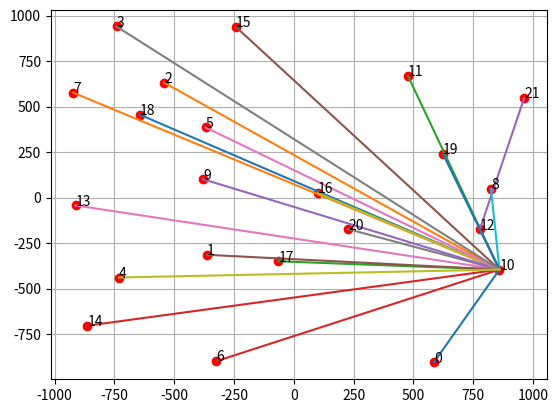

Here is the Python script that generated this plot:
# -*- coding: utf-8 -*-
"""
Created on Mon Mar  9 15:52:02 2020
@author: vinch
A faire: 
"""

import random as rd
import numpy as np
import matplotlib.pyplot as plt

#Hyperparamètres
v = 10                     # Vitesse moyenne des bus (m/s)
f = 6/3600                    # Fréquence des bus (bus/s)
c = 2 # ??

taille_map = 1000 # (x,y) app à [-taille_map,+taille_map]²
distance_minimale = 200 # Pour éviter que des arrêts ne soient trop prêts


##### Définitions des classes et fonctions #####

def ligneInit(Graphe,depart) :
    """ Renvoie la première ligne du tableau """
    L = []
    # nombre de lignes de Graphe donc nombre de sommets
    n = len(Graphe)
    for j in range(n) :
        poids = Graphe[depart][j]
        if poids :
            # si l’arête est présente
            L.append([ poids, depart ])
        else :
            L.append(False)
    return [L]


def SommetSuivant(T, S_marques) :
    """ En considérant un tableau et un ensemble de sommets marqués,
    détermine le prochain sommet marqué. """
    L = T[-1]
    n = len(L)
    # minimum des longueurs, initialisation
    min = False
    #print("ERROR",S_marques)
    for i in range(n) :
        if not(i in S_marques) :
            # si le sommet d’indice i n’est pas marqué
            if L[i]:
                if not(min) or L[i][0] < min :
                    # on trouve un nouveau minimum
                    # ou si le minimum n’est pas défini
                    min = L[i][0]
                    marque = i
        
    return (marque)
    
    
def ajout_ligne(T,S_marques,Graphe) :
    """ Ajoute une ligne supplémentaire au tableau """
    L = T[-1]
    n = len(L)
    # La prochaine ligne est une copie de la précédente,
    # dont on va modifier quelques valeurs.
    Lnew = L.copy()
    # sommet dont on va étudier les voisins
    S = S_marques[-1]
    # la longueur du (plus court) chemin associé
    long = L[S][0]
    for j in range(n) :
        if j not in S_marques:
            poids = Graphe[S][j]
            if poids :
                # si l’arète (S,j) est présente
                if not(L[j]) : # L[j] = False
                    Lnew[j] = [ long + poids, S ]
                else :
                    if long + poids < L[j][0] :
                        Lnew[j] = [ long + poids, S ]
    T.append(Lnew)
    # Calcul du prochain sommet marqué
    S_marques.append(SommetSuivant(T, S_marques))
    return T, S_marques


def calcule_tableau(Graphe, depart) :
    """ Calcule le tableau de l’algorithme de Dijkstra """
    n = len(Graphe)
    # Initialisation de la première ligne du tableau
    # Avec ces valeurs, le premier appel à ajout_ligne
    # fera le vrai travail d’initialisation
    T=[[False] *n]
    T[0][depart] = [depart, 0]
    
    # liste de sommets marques
    S_marques = [ depart ]
    
    while len(S_marques) < n :
        T, S_marques = ajout_ligne(T, S_marques, Graphe)
        
    return T


def plus_court_chemin(Graphe, depart, arrivee) :
    """ Détermine le plus court chemin entre depart et arrivee dans
    le Graphe"""
    n = len(Graphe)
    # calcul du tableau de Dijkstra
    Truc = calcule_tableau (Graphe,depart)
    # liste qui contiendra le chemin le plus court, on place l’arrivée
    C = [ arrivee ]
    while C[-1] != depart :
        C.append( Truc[-1][ C[-1] ][1] )
        # Renverse C, pour qu’elle soit plus lisible
    C.reverse()
    return C


    
class Arret:
    """Objet Arret qui contient ses coordonnées, si c'est la station principale ou non
    Une fonction de description __str__
    Un mutateur pour la déclarer comme gare principale
    Un mutateur pour modifier ses coordonnées"""
    def __init__(self,num):
        self.x = rd.uniform(-taille_map,taille_map)
        self.y = rd.uniform(-taille_map,taille_map)
        self.r_m = False              # Par défaut, pas la gare centrale
        self.num = num
        self.ligne = 0
        
    def __str__(self):
        return "(Arret : X = " + str(self.x) + ' ; Y = '+ str(self.y) + ")"
    
    def set_Gare_Centrale(self):
        self.r_m = True
        
    def set_coor (self,x,y):
        self.x = x
        self.y = y


class Ligne:
    """ Objet ligne qui comporte l'ensemble des arrêts, leur nombre ainsi que 
    la matrice des distances euclidiennes
    Un fonction descriptive
    Un mutateur pour ajouter un arrêt
    Un mutateur pour supprimer un arrêt
    Une fonction qui ordonne les arrêts"""
    def __init__(self, arrets_ligne,num):
        self.arrets = arrets_ligne
        self.Nb_arrets = len(self.arrets)
        self.Tab_dist = self.D_build()    # Tableau des distances entre chaque arrêts
        self.num = num
        
    def __str__(self):
        print("Ligne -", self.Nb_arrets, 'arrêts')
        print("Ses arrêts sont ")
        for arret in self.arrets :
            if arret.r_m == True :
                print(arret, "(Gare Centrale)")
            else :
                print(arret)
        return ""
    
    def ajout_arret(self, arret):
        self.arrets.append(arret)
        self.Nb_arrets = len(self.arrets)
        print("On vient d'ajouter l'arrêt", arret, "à cette ligne.")

    def suppr_arret(self, arret):
        if arret not in self.arrets :
            print(arret,"n'est pas dans les arrêts de cette ligne.")
        else :
            self.arrets.remove(arret)
            print("On vient de supprimer l'arrêt", arret, "de cette ligne.")    
            
    def D_build(self):
        """
        Construction de la matrice des distance euclidiennes entre arrêts
        """
        nb_arrets = len(self.arrets)
        self.D = np.zeros([nb_arrets, nb_arrets])
        for i in range(nb_arrets):
            for j in range(i, nb_arrets):
                self.D[i,j] = np.sqrt(abs(self.arrets[i].x - self.arrets[j].x)**2 + abs(self.arrets[i].y - self.arrets[j].y)**2)
                self.D[j,i] = self.D[i,j]
        self.D = np.array(self.D).tolist()
        return self.D
    
    def ordonner_arrets(self):
        """Fonction qui ordonnes les arrêts de la manière suivante:
        Choisit un point de départ au hasard. 
        A chaque itération va trouver la station la plus proche du dernier
        élément de la liste.
        A la fin mesure la longueur totale afin de garder la ligne la plus courte
        Donc en somme cette fonctionne ordonne les arrêts afin de minimiser
        la distance parcourue par le bus.
        """
        Distance_totale = 100000
        Ordre = []
        #print()
        #for i in self.Tab_dist:
        #    print(i)
        #print()
        for Pt_depart in range(1,self.Nb_arrets+1):
            #print("On commence avec", Pt_depart)
            Element = [Pt_depart]
            Tab_dist_MST = []
            #print()
            while len(Element) != self.Nb_arrets:
                Distance_minimale = 10000
                i = Element[-1]
                #print()
                #print("On se place sur le point", i)
                for j in self.Tab_dist[i-1]:
                    #print("On considère la distance", j)
                    if j < Distance_minimale and j != 0 and self.Tab_dist[i-1].index(j)+1 not in Element:
                        Distance_minimale = j
                        Plus_proche_voisin = self.Tab_dist[i-1].index(j)+1
                        #print("Benef, le voisin est :", self.Tab_dist[i-1].index(j)+1)
                    else :
                        #print("Pas benef")
                        pass
                Element.append(Plus_proche_voisin)
                #print("Element :", Element)
                Tab_dist_MST.append(Distance_minimale)
                #print(Tab_dist_MST)
                #print("La distance est de :", sum(Tab_dist_MST))
            #print("On a la liste d'idx :", Element, "pour une distance totale de",sum(Tab_dist_MST))
            
            if sum(Tab_dist_MST) < Distance_totale :
                #print("On remplace")
                Distance_totale = sum(Tab_dist_MST)
                Ordre = Element
        
        arrets_ord = []
        for i in Ordre:
            arrets_ord.append(self.arrets[i-1])
        self.arrets = arrets_ord

##### Affichage #####

def display_arrets(arrets):
    X = [arrets[i].x for i in range(len(arrets))]
    Y = [arrets[i].y for i in range(len(arrets))]
    plt.plot(X,Y, 'or')
    for i in range(len(arrets)):
        plt.annotate(arrets[i].num,(arrets[i].x,arrets[i].y))
    
def display_lignes(lignes):
    for l in lignes:
        X = [a.x for a in l.arrets]
        Y = [a.y for a in l.arrets]
        plt.plot(X,Y)


class Reseau:
    
    def __init__(self, arrets, lignes):
        self.arrets = arrets
        self.lignes = lignes
        self.nb_arrets = len(self.arrets)
        self.nb_lignes = len(self.lignes)
    
    def __init__(self): #Inch allah le polymorphisme marche en python
        self.arrets = []
        self.lignes = []
        self.nb_arrets = rd.randint(10,40)
#        print("On choisi de créer",self.nb_arrets,"arrêts.")
        #Création aléatoire d'un certain nombre d'arrêts
        arrets_dispo = []
        for i in range(self.nb_arrets):
            arret = Arret(i)
            while self.distance_mini(arret) < distance_minimale:
                arret = Arret(i)
            self.arrets.append(arret)
            arrets_dispo.append(arret)
        
        self.r_m = rd.choice(self.arrets)     # Arrêt principal
        self.r_m.set_Gare_Centrale()
        
        ##### Construction des tableaux et constantes #####
        
        self.D_build()         # Matrice des distances entre les arrêts i et j
        self.T_build()         # Matrice des nb de personnes en attente à l’arrêt i ayant l’arrêt j pour destination
        #print("D :", D)
        #print("T :", T)
        
        self.nb_lignes = rd.randint(2,self.nb_arrets-1)     # On veut au moins deux arrêts par lignes, sachant que toutes doivent passer par la gare centrale
#        print("On choisi de créer",self.nb_lignes,"lignes.")
        self.lignes = []
        arrets_dispo.remove(self.r_m)
        nb_arrets_dispo = len(arrets_dispo)
        
        for i in range(1,self.nb_lignes+1):
#            print()
#            print("--- Construction d'une ligne ---")
            if i != self.nb_lignes :
                nb_arrets_ligne = rd.randint(1,nb_arrets_dispo-(self.nb_lignes-i))
                arrets_ligne = [self.r_m]                        # On ajoute forcement la gare centrale
                for j in range(nb_arrets_ligne):
                    arret = rd.choice(arrets_dispo)
                    arrets_dispo.remove(arret)
                    arrets_ligne.append(arret)
            else : 
                arrets_ligne = [self.r_m] + arrets_dispo         # On fait la dernière ligne avec les arrêts restants
                
            self.lignes.append(Ligne(arrets_ligne,i-1))
            self.set_lignes_in_arrets()
#            print("La ligne créée est :", self.lignes[i-1])
            nb_arrets_dispo = len(arrets_dispo)
            self.lignes[i-1].ordonner_arrets()
#            print("Après arrangement, on a la ligne :", self.lignes[i-1])
    
    
    def distance_mini(self,arret):
        mini = taille_map*4
        for a in self.arrets:
            A = a.x - arret.x
            B = a.y - arret.y
            norme = np.sqrt(A**2 + B**2)   
            if norme < mini:
                mini = norme
        return mini
    
    def set_lignes_in_arrets(self):
        for l in self.lignes:
            for a in l.arrets:
                a.ligne = l
    
    def display(self):
        display_arrets(self.arrets)
        display_lignes(self.lignes)
        plt.grid()
        plt.show()

    def D_build(self):
        """
        Construction de la matrice des distance euclidiennes entre arrêts
        """
        nb_arrets = len(self.arrets)
        self.D = np.zeros([nb_arrets, nb_arrets])
        for i in range(nb_arrets):
            for j in range(i, nb_arrets):
                self.D[i,j] = np.sqrt(abs(self.arrets[i].x - self.arrets[j].x)**2 + abs(self.arrets[i].y - self.arrets[j].y)**2)
                self.D[j,i] = self.D[i,j]
        self.D = np.array(self.D).tolist()
        return self.D
    
    def T_build(self):
        """
        Construction d'une matrice aléatoire qui représente le nombre de personnnes
        présentes à chaque arrêt
        """
        nb_arrets = len(self.arrets)
        self.T = np.zeros([nb_arrets, nb_arrets])
        for i in range(nb_arrets):
            for j in range(nb_arrets):
                if i != j :
                    self.T[i,j] = int(rd.uniform(0,11))
        return self.T

    def change_de_ligne(self,arc):
        if self.arrets[arc[1]].r_m and (self.arrets[arc[0]].ligne != self.arrets[arc[2]].ligne):
            #On arrive à la station principale, changement potentiel
            #Et il y a changement :o
            return True
        return False

    def distance_arret_initial(self, arret, next_arret):
        d_tot = 0
        arret = self.arrets[arret]
        next_arret = self.arrets[next_arret]
        ligne = next_arret.ligne
        
        index = ligne.arrets.index(arret)
        next_index = ligne.arrets.index(next_arret)
        if index - next_index > 0:
            # Alors on va en ordre croissant donc le premier arrêt est en 0
            for i in range(index):
                d_tot += self.D[ligne.arrets[i].num][ligne.arrets[i+1].num]
            return d_tot
        elif index - next_index < 0:
            # On va dans l'autre sens, le premier arrêt est le dernier
            for i in range(-1,index-len(ligne.arrets),-1):
                d_tot += self.D[ligne.arrets[i].num][ligne.arrets[i-1].num]
            return d_tot
        else:
            print("CRITICAL ERROR")
            return None

    def calcul_tps_trajet(self,chemin):
        tps = 0
        for i in range(len(chemin)-2):
            tps += self.D[chemin[i]][chemin[i+1]]/v
            # t = d/v
            if self.change_de_ligne(chemin[i:i+3]):
                tps += 20
                #Il y a un paquet d'amélioration à faire.
                d_tot = self.distance_arret_initial(chemin[i+1],chemin[i+2])
                delta_t = d_tot/v - int(tps*f)/f - tps%(1/f)
                #value = 1/f - tps%(1/f) #Simplification du modèle ici, autant de bus que d'arrêts
                tps += delta_t
                
        tps += self.D[chemin[-2]][chemin[-1]]/v
        return tps
        
    def U_build(self):
        Graphe = [[False for i in range(len(self.arrets))] for j in range(len(self.arrets))]

        for l in self.lignes: #Pour chaque ligne
            
            for i in range(len(l.arrets)-1):
                Graphe[l.arrets[i].num][l.arrets[i+1].num] = self.D[l.arrets[i].num][l.arrets[i+1].num]
                Graphe[l.arrets[i+1].num][l.arrets[i].num] = self.D[l.arrets[i].num][l.arrets[i+1].num]
        self.U = np.zeros((len(Graphe),len(Graphe)))
        for i in range(len(self.arrets)):
            for j in range(len(self.arrets)):
                if j != i:
                    chemin = plus_court_chemin(Graphe,i,j)
                    self.U[i,j] = self.calcul_tps_trajet(chemin)
        self.U = np.array(self.U)
        #print(self.U)
        
        return self.U
        #U est maintenant la matrice qui contient les plus petites distances
        #entre les arrêts i vers j
        #Il faut encore prendre en compte le temps de changement d'arrêt.
        

### MAIN ###

Bus = Reseau()

Bus.display()
D = Bus.D_build()
Bus.T_build()

U = Bus.U_build()
